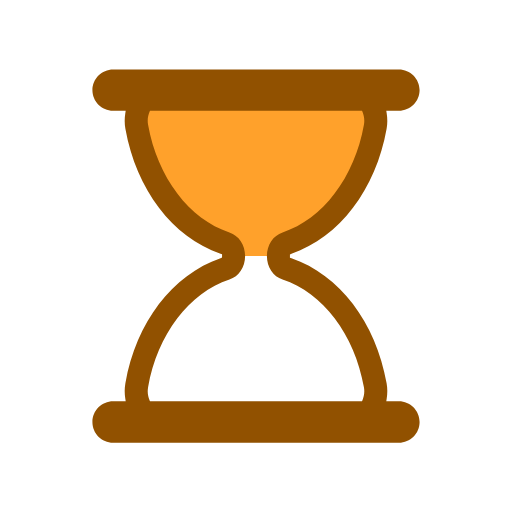
t = 0.00 s
t = 0.44 s: frame unchanged from t = 0.00 s, image omitted
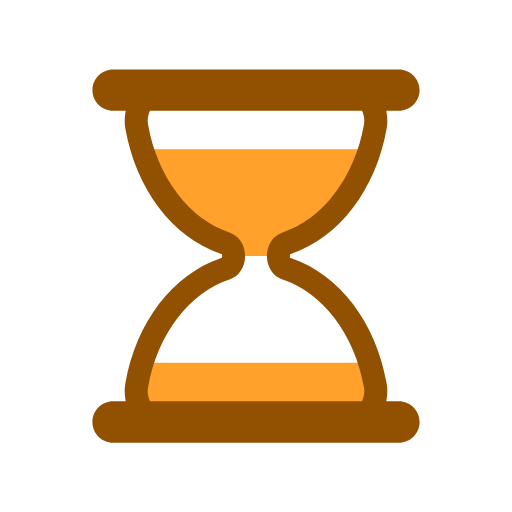
t = 0.67 s
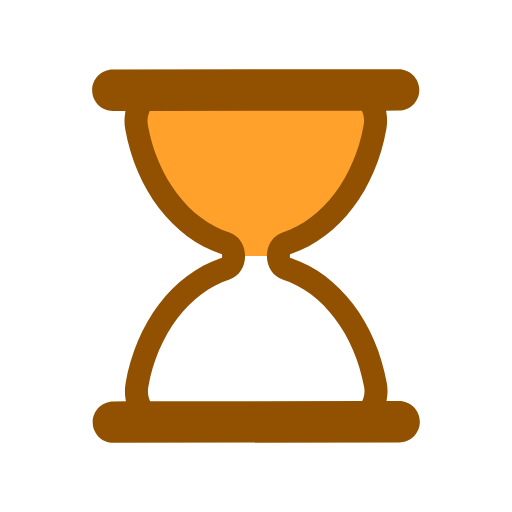
t = 1.11 s
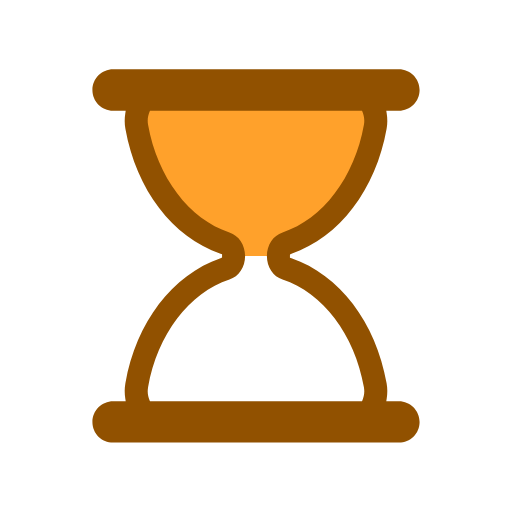
t = 1.56 s
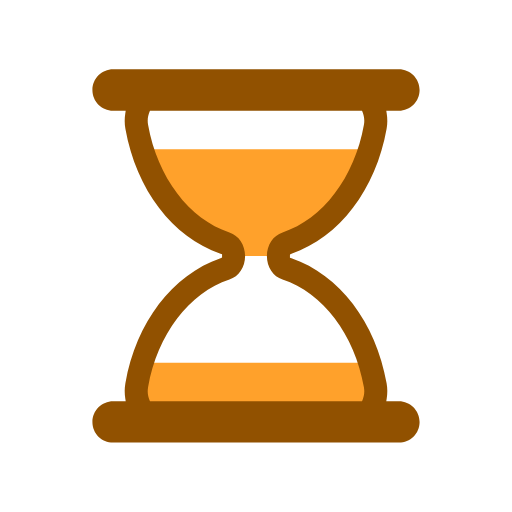
t = 1.78 s

The animated SVG that drew these frames (rendered in a browser with its animation timeline set to each time). Animation: 5 SMIL elements (animate=4,animateTransform=1); one cycle of 2.22 s, repeats indefinitely.

<svg xmlns="http://www.w3.org/2000/svg" xmlns:xlink="http://www.w3.org/1999/xlink" style="margin: auto; display: block;" width="100px" height="100px" viewBox="0 0 100 100" preserveAspectRatio="xMidYMid">
  <defs>
    <clipPath id="ldio-ipzrpu3csz-cp">
      <rect x="0" y="0" width="100" height="50">
        <animate attributeName="y" repeatCount="indefinite" dur="2.2222222222222223s" calcMode="spline" values="0;50;0;0;0" keyTimes="0;0.4;0.5;0.9;1" keySplines="0.3 0 1 0.7;0.3 0 1 0.7;0.3 0 1 0.7;0.3 0 1 0.7"></animate>
        <animate attributeName="height" repeatCount="indefinite" dur="2.2222222222222223s" calcMode="spline" values="50;0;0;50;50" keyTimes="0;0.4;0.5;0.9;1" keySplines="0.3 0 1 0.7;0.3 0 1 0.7;0.3 0 1 0.7;0.3 0 1 0.7"></animate>
      </rect>
      <rect x="0" y="50" width="100" height="50">
        <animate attributeName="y" repeatCount="indefinite" dur="2.2222222222222223s" calcMode="spline" values="100;50;50;50;50" keyTimes="0;0.4;0.5;0.9;1" keySplines="0.3 0 1 0.7;0.3 0 1 0.7;0.3 0 1 0.7;0.3 0 1 0.7"></animate>
        <animate attributeName="height" repeatCount="indefinite" dur="2.2222222222222223s" calcMode="spline" values="0;50;50;0;0" keyTimes="0;0.4;0.5;0.9;1" keySplines="0.3 0 1 0.7;0.3 0 1 0.7;0.3 0 1 0.7;0.3 0 1 0.7"></animate>
      </rect>
    </clipPath>
  </defs>
  <g transform="translate(50 50)"><g transform="scale(0.9)"><g transform="translate(-50 -50)">
    <g>
      <animateTransform attributeName="transform" type="rotate" dur="2.2222222222222223s" repeatCount="indefinite" values="0 50 50;0 50 50;180 50 50;180 50 50;360 50 50" keyTimes="0;0.4;0.5;0.9;1"></animateTransform>
      <path clip-path="url(#ldio-ipzrpu3csz-cp)" fill="#ffa12b" d="M54.864 50L54.864 50c0-1.291 0.689-2.412 1.671-2.729c9.624-3.107 17.154-12.911 19.347-25.296 c0.681-3.844-1.698-7.475-4.791-7.475H28.908c-3.093 0-5.472 3.631-4.791 7.475c2.194 12.385 9.723 22.189 19.347 25.296 c0.982 0.317 1.671 1.438 1.671 2.729v0c0 1.291-0.689 2.412-1.671 2.729C33.84 55.836 26.311 65.64 24.117 78.025 c-0.681 3.844 1.698 7.475 4.791 7.475h42.184c3.093 0 5.472-3.631 4.791-7.475C73.689 65.64 66.16 55.836 56.536 52.729 C55.553 52.412 54.864 51.291 54.864 50z"></path>
      <path fill="#915100" d="M81 81.5h-2.724l0.091-0.578c0.178-1.122 0.17-2.243-0.022-3.333C76.013 64.42 68.103 54.033 57.703 50.483l-0.339-0.116 v-0.715l0.339-0.135c10.399-3.552 18.31-13.938 20.642-27.107c0.192-1.089 0.2-2.211 0.022-3.333L78.276 18.5H81 c2.481 0 4.5-2.019 4.5-4.5S83.481 9.5 81 9.5H19c-2.481 0-4.5 2.019-4.5 4.5s2.019 4.5 4.5 4.5h2.724l-0.092 0.578 c-0.178 1.122-0.17 2.243 0.023 3.333c2.333 13.168 10.242 23.555 20.642 27.107l0.338 0.116v0.715l-0.338 0.135 c-10.4 3.551-18.31 13.938-20.642 27.106c-0.193 1.09-0.201 2.211-0.023 3.333l0.092 0.578H19c-2.481 0-4.5 2.019-4.5 4.5 s2.019 4.5 4.5 4.5h62c2.481 0 4.5-2.019 4.5-4.5S83.481 81.5 81 81.5z M73.14 81.191L73.012 81.5H26.988l-0.128-0.309 c-0.244-0.588-0.491-1.538-0.28-2.729c2.014-11.375 8.944-20.542 17.654-23.354c2.035-0.658 3.402-2.711 3.402-5.108 c0-2.398-1.368-4.451-3.403-5.108c-8.71-2.812-15.639-11.979-17.653-23.353c-0.211-1.191 0.036-2.143 0.281-2.731l0.128-0.308 h46.024l0.128 0.308c0.244 0.589 0.492 1.541 0.281 2.731c-2.015 11.375-8.944 20.541-17.654 23.353 c-2.035 0.658-3.402 2.71-3.402 5.108c0 2.397 1.368 4.45 3.403 5.108c8.71 2.812 15.64 11.979 17.653 23.354 C73.632 79.651 73.384 80.604 73.14 81.191z"></path>
    </g>
  </g></g></g>
  </svg>
